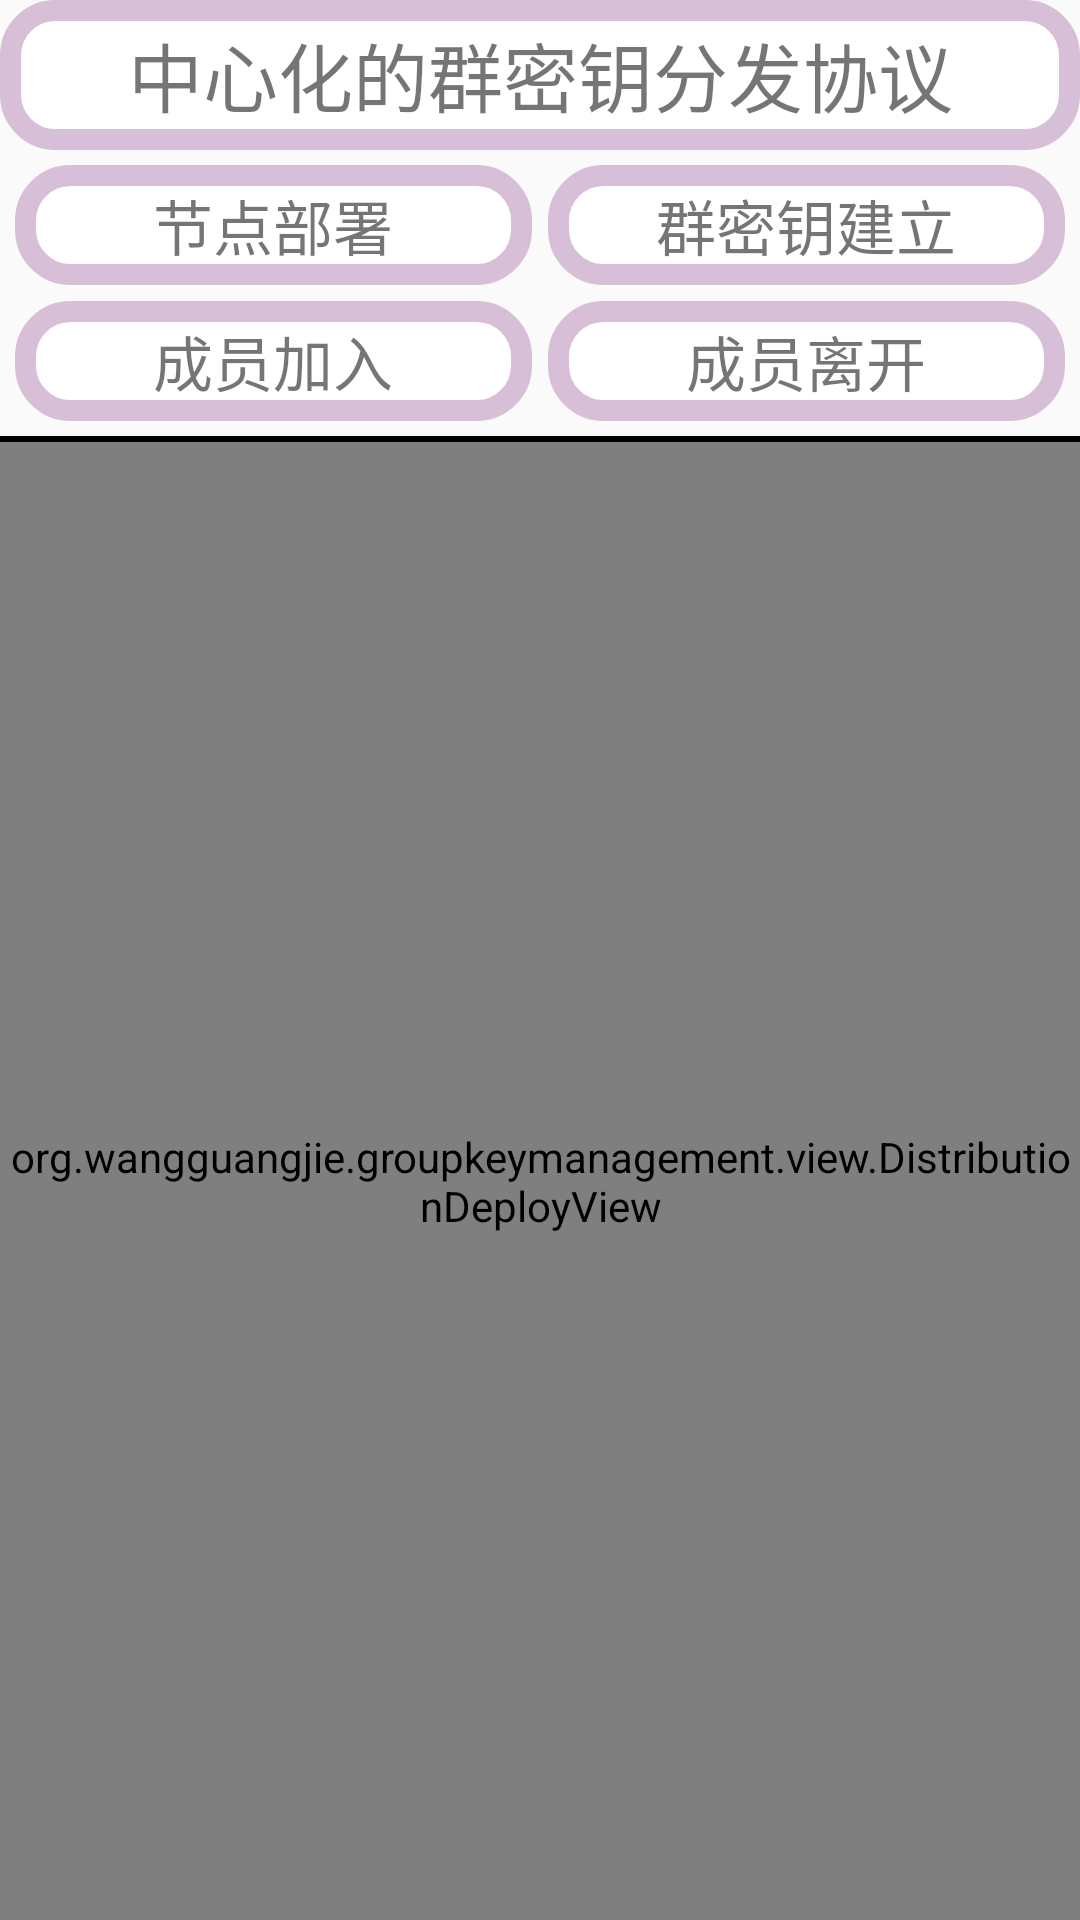

Android layout source for this screen:
<!-- AndroidManifest.xml: application theme AppTheme -->
<!-- res/layout/activity_layout_distribution.xml -->
<?xml version="1.0" encoding="utf-8"?>
<LinearLayout xmlns:android="http://schemas.android.com/apk/res/android"
              android:layout_width="match_parent"
              android:layout_height="match_parent"
              android:orientation="vertical">


    <TextView
        android:id="@+id/protocol1"
        android:layout_width="match_parent"
        android:layout_height="50dp"
        android:text="@string/protocol1"
        android:gravity="center"
        android:textSize="25sp"
        android:background="@drawable/item_square"/>
    <include layout="@layout/layout_frame"/>
    <org.wangguangjie.groupkeymanagement.view.DistributionDeployView
        android:id="@+id/map"
        android:layout_width="match_parent"
        android:layout_height="match_parent"/>
</LinearLayout>
<!-- res/layout/layout_frame.xml (included above) -->
<?xml version="1.0" encoding="utf-8"?>
<merge xmlns:android="http://schemas.android.com/apk/res/android">

    <LinearLayout
        android:layout_width="match_parent"
        android:layout_height="wrap_content"
        android:orientation="horizontal">
        <TextView
            android:id="@+id/deploy"
            android:layout_width="0dp"
            android:layout_height="40dp"
            android:layout_weight="1"
            android:text="节点部署"
            android:textSize="20sp"
            android:gravity="center"
            android:layout_marginStart="5dp"
            android:layout_marginEnd="2.5dp"
            android:layout_marginTop="5dp"
            android:layout_marginBottom="2.5dp"
            android:background="@drawable/item_square"/>
        <TextView
            android:id="@+id/distribute"
            android:layout_width="0dp"
            android:layout_height="40dp"
            android:layout_weight="1"
            android:text="群密钥建立"
            android:textSize="20sp"
            android:gravity="center"
            android:layout_marginStart="2.5dp"
            android:layout_marginEnd="5dp"
            android:layout_marginTop="5dp"
            android:layout_marginBottom="2.5dp"
            android:background="@drawable/item_square"/>
    </LinearLayout>
    <LinearLayout
        android:layout_width="match_parent"
        android:layout_height="wrap_content"
        android:orientation="horizontal">
        <TextView
            android:id="@+id/join"
            android:layout_width="0dp"
            android:layout_height="40dp"
            android:layout_weight="1"
            android:text="成员加入"
            android:textSize="20sp"
            android:gravity="center"
            android:layout_marginStart="5dp"
            android:layout_marginEnd="2.5dp"
            android:layout_marginTop="2.5dp"
            android:layout_marginBottom="5dp"
            android:background="@drawable/item_square"/>
        <TextView
            android:id="@+id/delete"
            android:layout_width="0dp"
            android:layout_height="40dp"
            android:layout_weight="1"
            android:text="成员离开"
            android:textSize="20sp"
            android:gravity="center"
            android:layout_marginStart="2.5dp"
            android:layout_marginEnd="5dp"
            android:layout_marginTop="2.5dp"
            android:layout_marginBottom="5dp"
            android:background="@drawable/item_square"/>
    </LinearLayout>
    <TextView
        android:layout_width="match_parent"
        android:layout_height="2dp"
        android:background="@color/node_color_black"/>
</merge>
<!-- resources referenced by this layout -->
<resources>
  <color name="node_color_black">#000000</color>
  <!-- drawable item_square (drawable) -->
  <?xml version="1.0" encoding="utf-8"?>
  <shape xmlns:android="http://schemas.android.com/apk/res/android">
      <corners android:radius="15dp" />
      <padding
          android:bottom="5dp"
          android:left="5dp"
          android:right="5dp"
          android:top="5dp" />
      <solid android:color="#fff" />
  
      <stroke
          android:width="7dp"
          android:color="@color/item_background1" />
  </shape>
  <string name="protocol1">中心化的群密钥分发协议</string>
  <style name="AppTheme" parent="Theme.AppCompat.Light.DarkActionBar">
          
          <item name="colorPrimary">@color/colorPrimary</item>
          <item name="colorPrimaryDark">@color/colorPrimaryDark</item>
          <item name="colorAccent">@color/colorAccent</item>
          <item name="android:windowNoTitle">true</item>
          <item name="android:windowFullscreen">true</item>
      </style>
  <color name="item_background1">#D8BFD8</color>
  <color name="colorPrimary">#3F51B5</color>
  <color name="colorPrimaryDark">#303F9F</color>
  <color name="colorAccent">#FF4081</color>
</resources>
